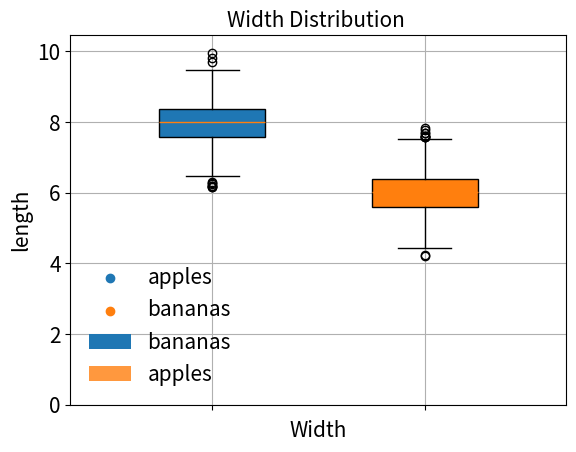
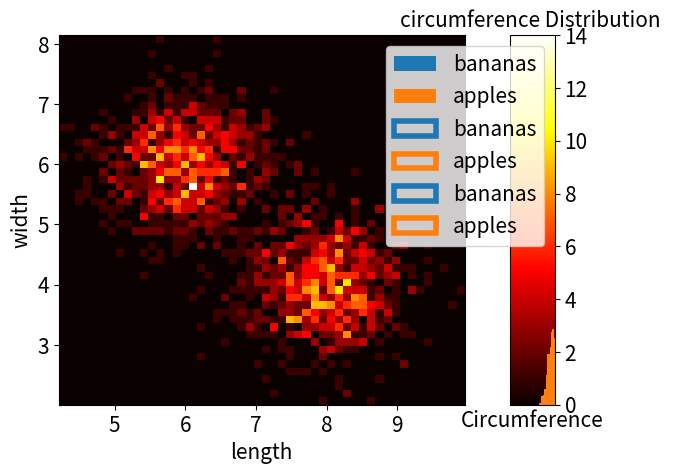

Write the Python code that produced these figures, in order.
import matplotlib.pyplot as plt
import pandas as pd
import numpy as np
# All font sizes are set to 15
plt.rcParams['xtick.labelsize'] = 15
plt.rcParams['ytick.labelsize'] = 15
plt.rcParams['legend.fontsize'] = 15
plt.rcParams['axes.labelsize'] = 15
plt.rcParams['axes.titlesize'] = 15

np.random.seed(121)

N = 1000
std = 0.6
bananas = pd.DataFrame({
    'length': np.random.normal(8, std, N),
    'width': np.random.normal(4, std, N),
    'class': np.zeros(N, dtype='int')}
)

apples = pd.DataFrame({
    'length': np.random.normal(6, std, N),
    'width': np.random.normal(6, std, N),
    'class': np.ones(N, dtype='int')}
)

fruits = pd.concat([bananas, apples])

plt.scatter(x=apples['length'], y=apples['width'], label='apples')
plt.scatter(x=bananas['length'], y=bananas['width'], label='bananas')
plt.legend()
plt.xlabel('Length')
plt.ylabel('Width')


plt.show()

labels = ['bananas', 'apples', 'bananas', 'apples']
x = [1, 1.5, 2.5, 3.0]
height = [fruits.loc[fruits['class'] == 0, 'length'].mean(),
          fruits.loc[fruits['class'] == 1, 'length'].mean(),
          fruits.loc[fruits['class'] == 0, 'width'].mean(),
          fruits.loc[fruits['class'] == 1, 'width'].mean()]
yerr = [2*fruits.loc[fruits['class'] == 0, 'length'].std(),
        2*fruits.loc[fruits['class'] == 1, 'length'].std(),
        2*fruits.loc[fruits['class'] == 0, 'width'].std(),
        2*fruits.loc[fruits['class'] == 1, 'width'].std()]
color = ['tab:blue', 'tab:blue', 'tab:orange', 'tab:orange']

plt.bar(x=x,
        height=height,
        color=color,
        width=0.4,
        error_kw={'lw': 4},
        yerr=yerr)
plt.xticks(ticks=x, labels=labels)
plt.title('Fruit length VS width')

plt.grid()
plt.show()

fea = 'length'
plt.boxplot(x=fea, data=fruits.loc[fruits['class'] == 0],
            patch_artist=True, boxprops={'facecolor': 'tab:blue'},
            positions=[0], labels=['bananas'], widths=[0.15])
plt.boxplot(x=fea, data=fruits.loc[fruits['class'] == 1],
            patch_artist=True, boxprops={'facecolor': 'tab:orange'},
            positions=[0.3], labels=['apples'], widths=[0.15])
plt.ylabel('length')
plt.xlim(-0.2, 0.5)
plt.title('Length Distribution ')
plt.show()

fea = 'width'

plt.hist(x=fea, data=fruits.loc[fruits['class'] == 0],
         bins=30, density=True, color='tab:blue', label='bananas',)
plt.hist(x=fea, data=fruits.loc[fruits['class'] == 1],
         bins=30, density=True, color='tab:orange', label='apples', alpha=0.8)
plt.legend(frameon=False)
plt.title('Width Distribution ')
plt.xlabel('Width')


fig, (ax, cax) = plt.subplots(1, 2, gridspec_kw={'width_ratios': [0.9, 0.1]})
_, _, _, mappable = ax.hist2d(
    x='length', y='width', bins=50, data=fruits, cmap=plt.cm.hot)
ax.set_xlabel('length')
ax.set_ylabel('width')

plt.colorbar(mappable=mappable, cax=cax, ax=ax)

fea = 'L/W'
fruits[fea] = fruits['length']/fruits['width']

plt.hist(x=fea, data=fruits.loc[fruits['class'] == 0],
         bins=30, density=True, color='tab:blue', label='bananas',)
plt.hist(x=fea, data=fruits.loc[fruits['class'] == 1],
         bins=30, density=True, color='tab:orange', label='apples',)
plt.legend()
plt.title('L/W Distribution ')
plt.xlabel('L/W ratio')

fea = 'area'
fruits[fea] = fruits['length']*fruits['width']
plt.hist(x=fea, data=fruits.loc[fruits['class'] == 0], histtype='step', lw=4,
         bins=30, density=True, color='tab:blue', label='bananas')
plt.hist(x=fea, data=fruits.loc[fruits['class'] == 1], histtype='step', lw=4,
         bins=30, density=True, color='tab:orange', label='apples')
plt.title('Area Distribution ')
plt.legend()
plt.xlabel('Area')

fea = 'circumference'
fruits[fea] = 2*(fruits['length']+fruits['width'])
plt.hist(x=fea, data=fruits.loc[fruits['class'] == 0], histtype='step', lw=4,
         bins=30, density=True, color='tab:blue', label='bananas')
plt.hist(x=fea, data=fruits.loc[fruits['class'] == 1], histtype='step', lw=4,
         bins=30, density=True, color='tab:orange', label='apples')
plt.title('circumference Distribution ')
plt.legend()
plt.xlabel('Circumference')